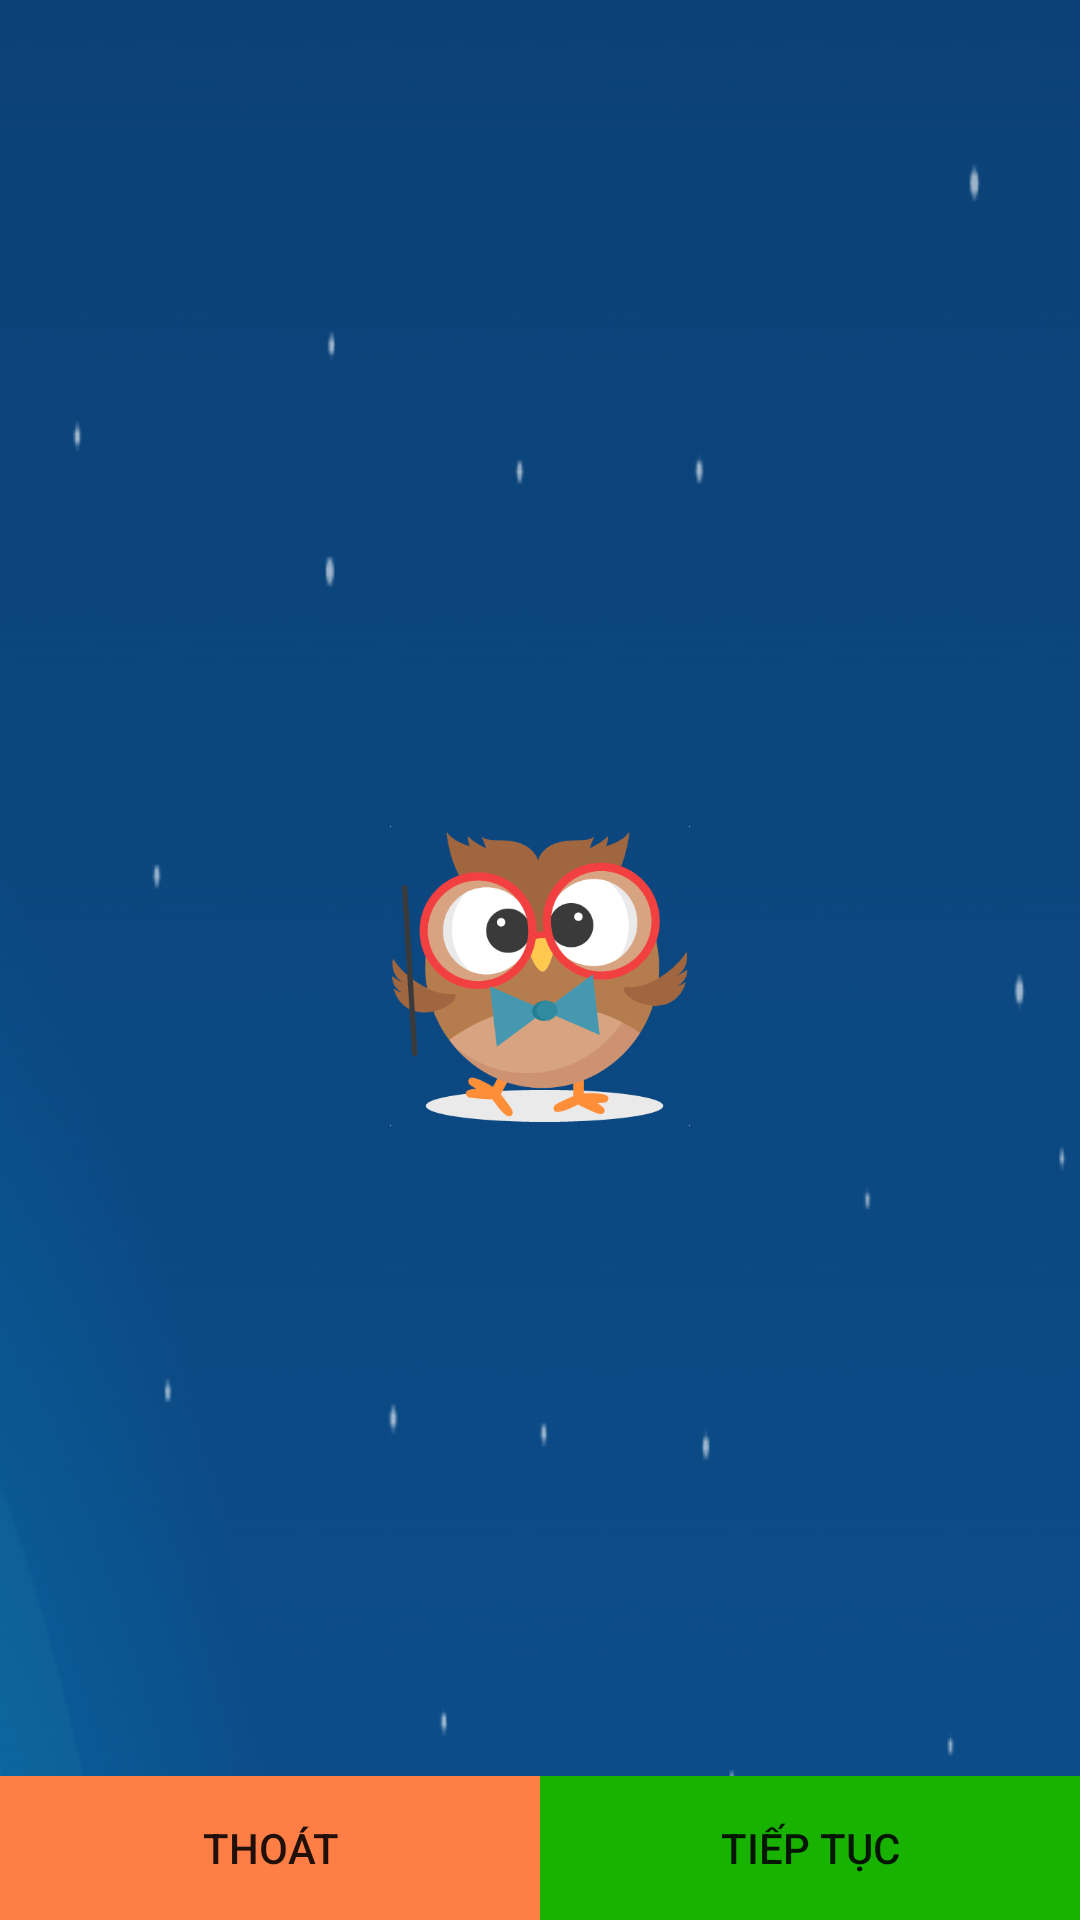

This screen was rendered from an Android layout file. Write that file and the resources it references.
<!-- AndroidManifest.xml: application theme Theme.AppCompat.Light.NoActionBar -->
<!-- res/layout/fragment_false.xml -->
<?xml version="1.0" encoding="utf-8"?>
<android.support.constraint.ConstraintLayout xmlns:android="http://schemas.android.com/apk/res/android"
    xmlns:app="http://schemas.android.com/apk/res-auto"
    xmlns:tools="http://schemas.android.com/tools"
    android:background="@drawable/bg2"
    android:layout_width="350dp"
    android:layout_height="210dp">

    <TextView
        android:id="@+id/txtText"
        android:layout_width="350dp"
        android:layout_height="wrap_content"
        android:gravity="center"
        android:textSize="50dp"
        android:textColor="#ff2b00"
        android:fontFamily="@font/lapsusprobold"
        app:layout_constraintEnd_toEndOf="parent"
        app:layout_constraintHorizontal_bias="1.0"
        app:layout_constraintStart_toStartOf="parent"
        app:layout_constraintTop_toTopOf="parent" />

    <ImageView
        android:layout_width="100dp"
        android:layout_height="100dp"
        android:layout_gravity="center"
        android:layout_marginStart="8dp"
        android:layout_marginLeft="8dp"
        android:layout_marginEnd="8dp"
        android:layout_marginRight="8dp"
        android:layout_marginBottom="8dp"
        android:src="@drawable/owl"
        app:layout_constraintBottom_toTopOf="@+id/linearLayout2"
        app:layout_constraintEnd_toEndOf="parent"
        app:layout_constraintStart_toStartOf="parent"
        app:layout_constraintTop_toBottomOf="@+id/txtText" />

    <LinearLayout
        android:id="@+id/linearLayout2"
        android:layout_width="match_parent"
        android:layout_height="wrap_content"
        android:weightSum="2"
        app:layout_constraintBottom_toBottomOf="parent"
        app:layout_constraintEnd_toEndOf="parent"
        app:layout_constraintStart_toStartOf="parent"
        app:layout_constraintTop_toTopOf="parent"
        app:layout_constraintVertical_bias="1.0">

        <Button
            android:id="@+id/btnCancel"
            android:layout_width="0dp"
            android:layout_height="wrap_content"
            android:layout_weight="1"
            android:background="#ff7e45"
            android:text="Thoát" />

        <Button
            android:id="@+id/btnOk"
            android:layout_width="0dp"
            android:layout_height="wrap_content"
            android:layout_weight="1"
            android:background="#18b300"
            android:text="Tiếp Tục" />

    </LinearLayout>

</android.support.constraint.ConstraintLayout>
<!-- resources referenced by this layout -->
<resources>
  <!-- drawable bg2: png bitmap (drawable, 20302 bytes) -->
  <!-- drawable owl: png bitmap (drawable, 20620 bytes) -->
</resources>
